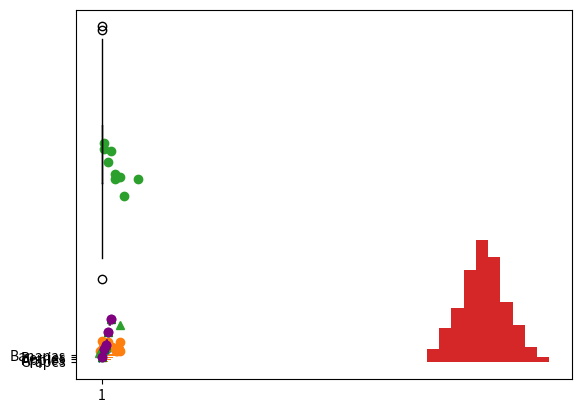

The script that saved this image:
import matplotlib.pyplot as plt
import numpy as np

# create an array of points: (0, 0) and (10, 10)
points = np.array([[0, 0], [10, 10]])

# Use slicing to pass in the x-values first, then the y-values
plt.plot(points[:, 0], points[:, 1])
plt.show()

# create an array of 10 random points
points = np.random.rand(10,2) * 10

# use the 'o' shortcut to only plot points, no line
plt.plot(points[:, 0], points[:, 1], 'o')
plt.show()

# write your code here

points = np.array([[0, 4], [3, 7], [9, 17]])

plt.plot(points[:, 0], points[:, 1], '^')
plt.show()

# categories and values
x = np.array(["Apples", "Bananas", "Cherries", "Dates"])
y = np.array([5, 7, 3, 8])

plt.bar(x, y)
plt.show()

# write your code here

points = np.array([
    ["Grapes", 74],
    ["Apples", 77],
    ["Berries", 82],
    ["Bananas", 84],
])

plt.barh(points[:, 0], points[:, 1])
plt.show()

# generate 250 random values with mean 170 and std 10
x = np.random.normal(170, 10, 250)

plt.hist(x)
plt.show()

# write your code here

x = np.array([5, 7, 8, 7, 2, 17, 2, 9, 4, 11])
y = np.array([99, 86, 87, 88, 100, 86, 103, 87, 94, 78])

plt.scatter(x, y)
plt.show()

# write your code here

# generate random data
data = np.random.normal(100, 20, 200)

plt.boxplot(data)
plt.show()

x = np.array([1, 2, 3, 4, 5])
y = np.array([2, 6, 8, 14, 20])

# marker: circle
# linestyle:  dashed
# color: purple
plt.plot(x, y, marker='o', linestyle='--', color='purple')
plt.show()


x = np.array([1, 2, 3, 4, 5])
y = np.array([2, 6, 8, 14, 20])

# write your code below


x = np.array([1, 2, 3, 4, 5])
y = np.array([2, 6, 8, 14, 20])

plt.plot(x, y, linestyle=':', marker='^', color='green')
plt.show()

x = np.array([1, 2, 3, 4, 5])
y = np.array([2, 6, 8, 14, 20])

plt.plot(x, y, marker='o', linestyle='--', color='purple')

# write your code here

plt.show()